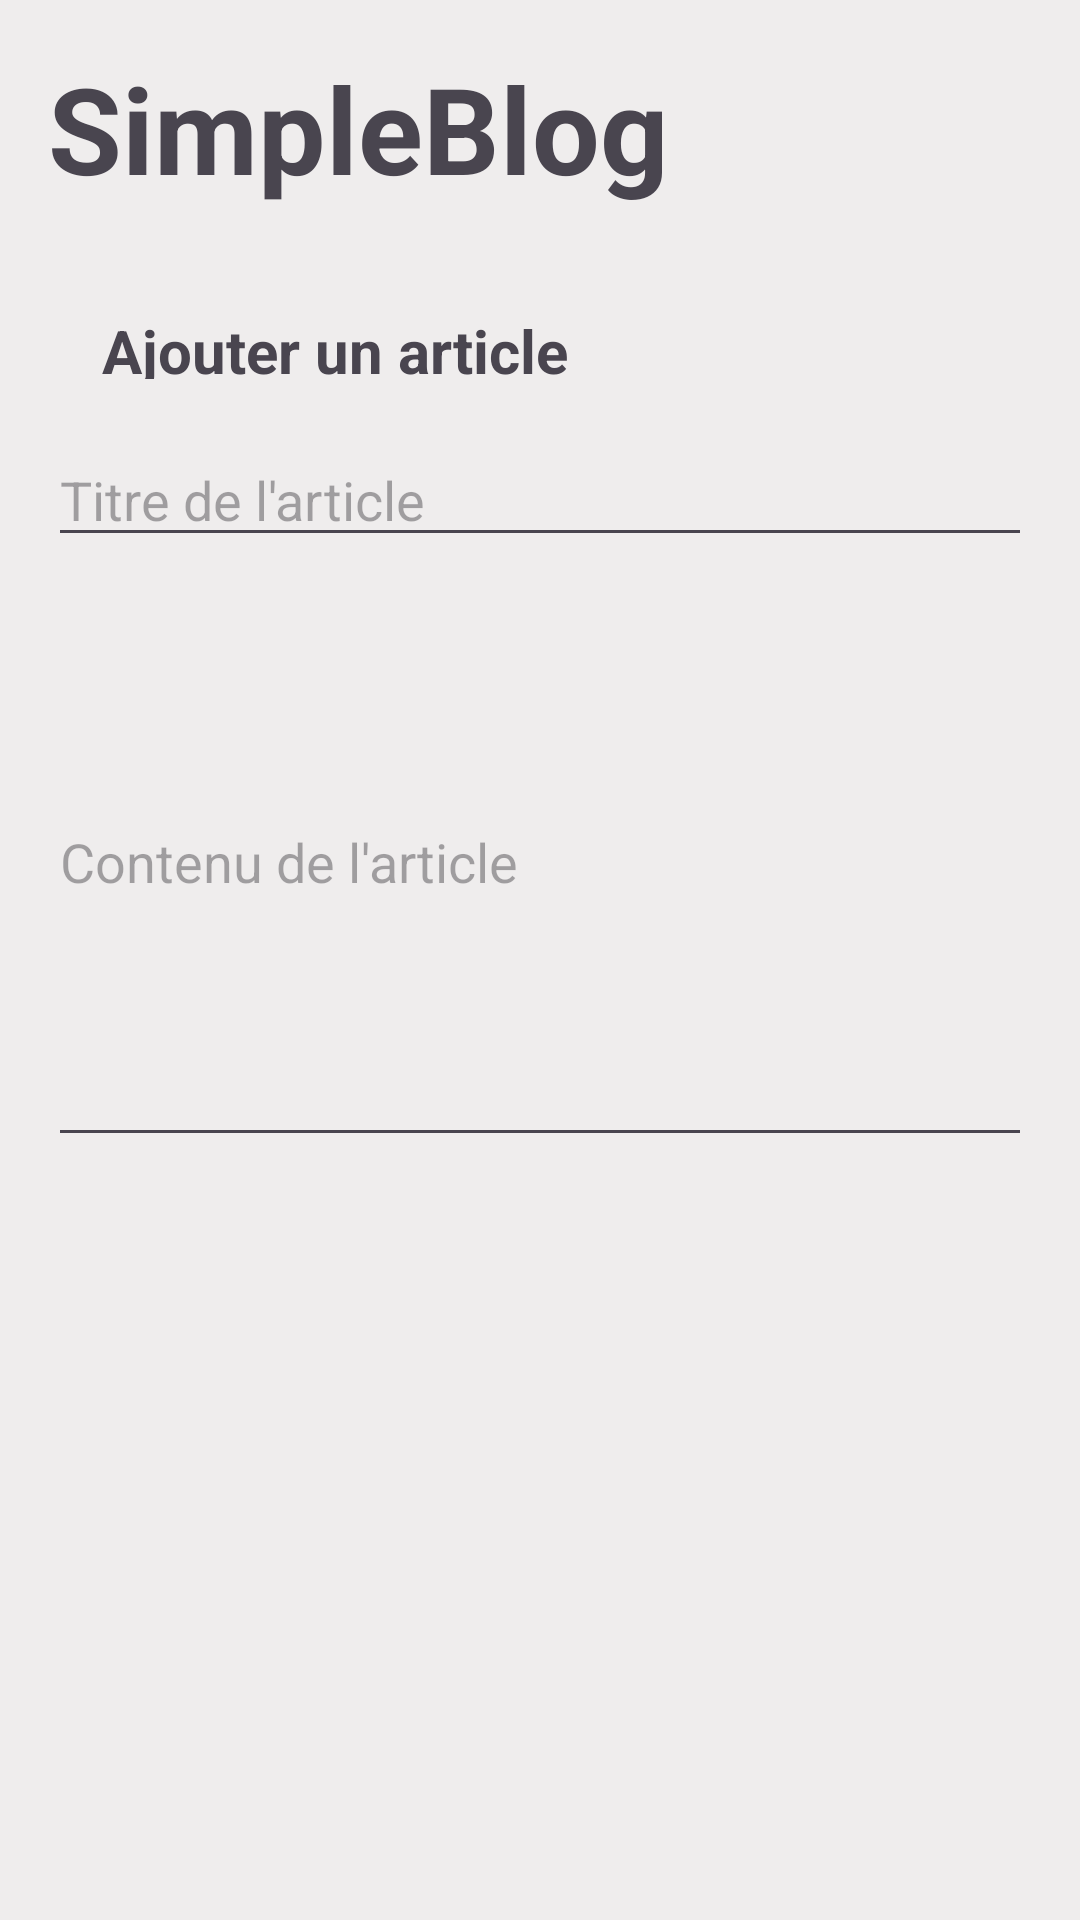

Reconstruct the res/layout file that produces this screen, plus the resources it refers to.
<!-- AndroidManifest.xml: application theme Theme.ProjetDéveloppementMobile -->
<!-- res/layout/activity_add_article.xml -->
<?xml version="1.0" encoding="utf-8"?>
<LinearLayout xmlns:android="http://schemas.android.com/apk/res/android"
    xmlns:tools="http://schemas.android.com/tools"
    android:layout_width="match_parent"
    android:layout_height="match_parent"
    android:orientation="vertical"
    android:background="#EFEDED"
    android:padding="16dp">

    <TextView
        android:id="@+id/titleTextView"
        android:layout_width="wrap_content"
        android:layout_height="wrap_content"
        android:text="SimpleBlog"
        android:textSize="40sp"
        android:textStyle="bold"
        android:layout_marginBottom="16dp" />
    <TextView

        android:layout_width="180dp"
        android:layout_height="25dp"
        android:layout_margin="17dp"
        android:layout_marginTop="1dp"
        android:padding="1dp"
        android:paddingLeft="2dp"
        android:text="Ajouter un article"

        android:textSize="20sp"
        android:textStyle="bold"
        android:layout_marginBottom="16dp" />

    
    <EditText
        android:id="@+id/titleEditText"
        android:layout_width="match_parent"
        android:layout_height="wrap_content"
        android:hint="Titre de l'article"

        android:inputType="text" />

    <EditText
        android:id="@+id/contentEditText"
        android:layout_width="match_parent"
        android:layout_height="200dp"
        android:hint="Contenu de l'article"
        android:inputType="textMultiLine"
        android:minLines="3" />

    <Button
        android:id="@+id/addButton"
        android:layout_width="wrap_content"
        android:layout_height="wrap_content"
        android:layout_margin="140dp"
        android:layout_marginTop="1dp"
        android:padding="1dp"
        android:paddingLeft="20dp"
        android:text="Ajouter" />

</LinearLayout>
<!-- resources referenced by this layout -->
<resources>
  <style name="Theme.ProjetDéveloppementMobile" parent="Base.Theme.ProjetDéveloppementMobile" />
  <style name="Base.Theme.ProjetDéveloppementMobile" parent="Theme.Material3.DayNight.NoActionBar">
          
          
      </style>
</resources>
